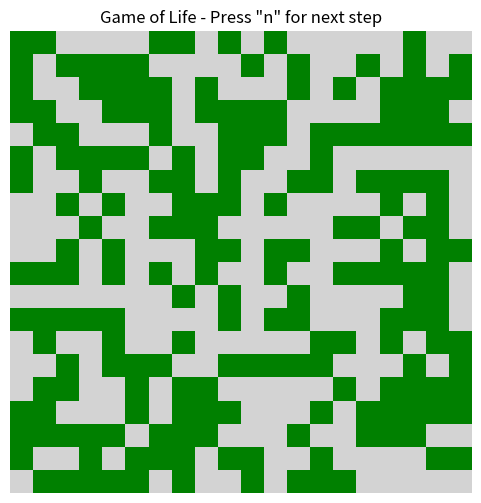

Python code for this plot:
import numpy as np
import matplotlib.pyplot as plt
from matplotlib.colors import ListedColormap

# Initialize the 20x20 grid
size = 20
grid = np.random.choice([0, 1], size=(size, size))

def get_next_step(current_grid):
    new_grid = current_grid.copy()
    for i in range(size):
        for j in range(size):
            # Calculate neighbors using a 3x3 slice
            neighbors_sum = np.sum(current_grid[max(0, i-1):min(size, i+2), 
                                               max(0, j-1):min(size, j+2)]) - current_grid[i, j]
            
            if current_grid[i, j] == 1:
                # Life continues with 2 or 3 neighbors
                if neighbors_sum < 2 or neighbors_sum > 3:
                    new_grid[i, j] = 0
            else:
                # Rule: New life starts with exactly 3 neighbors
                if neighbors_sum == 3:
                    new_grid[i, j] = 1
    return new_grid

def on_key(event):
    # Update the grid and visualization when 'n' is pressed
    global grid
    if event.key == 'n':
        grid = get_next_step(grid)
        img.set_data(grid)
        plt.title('Game of Life - Press "n" for next step')
        fig.canvas.draw()

# Setup the visualization
fig, ax = plt.subplots(figsize=(6, 6))
custom_cmap = ListedColormap(['lightgrey', 'green'])
img = ax.imshow(grid, cmap=custom_cmap)

ax.set_axis_off()
plt.title('Game of Life - Press "n" for next step')

# Connect the event handler
fig.canvas.mpl_connect('key_press_event', on_key)

plt.show()